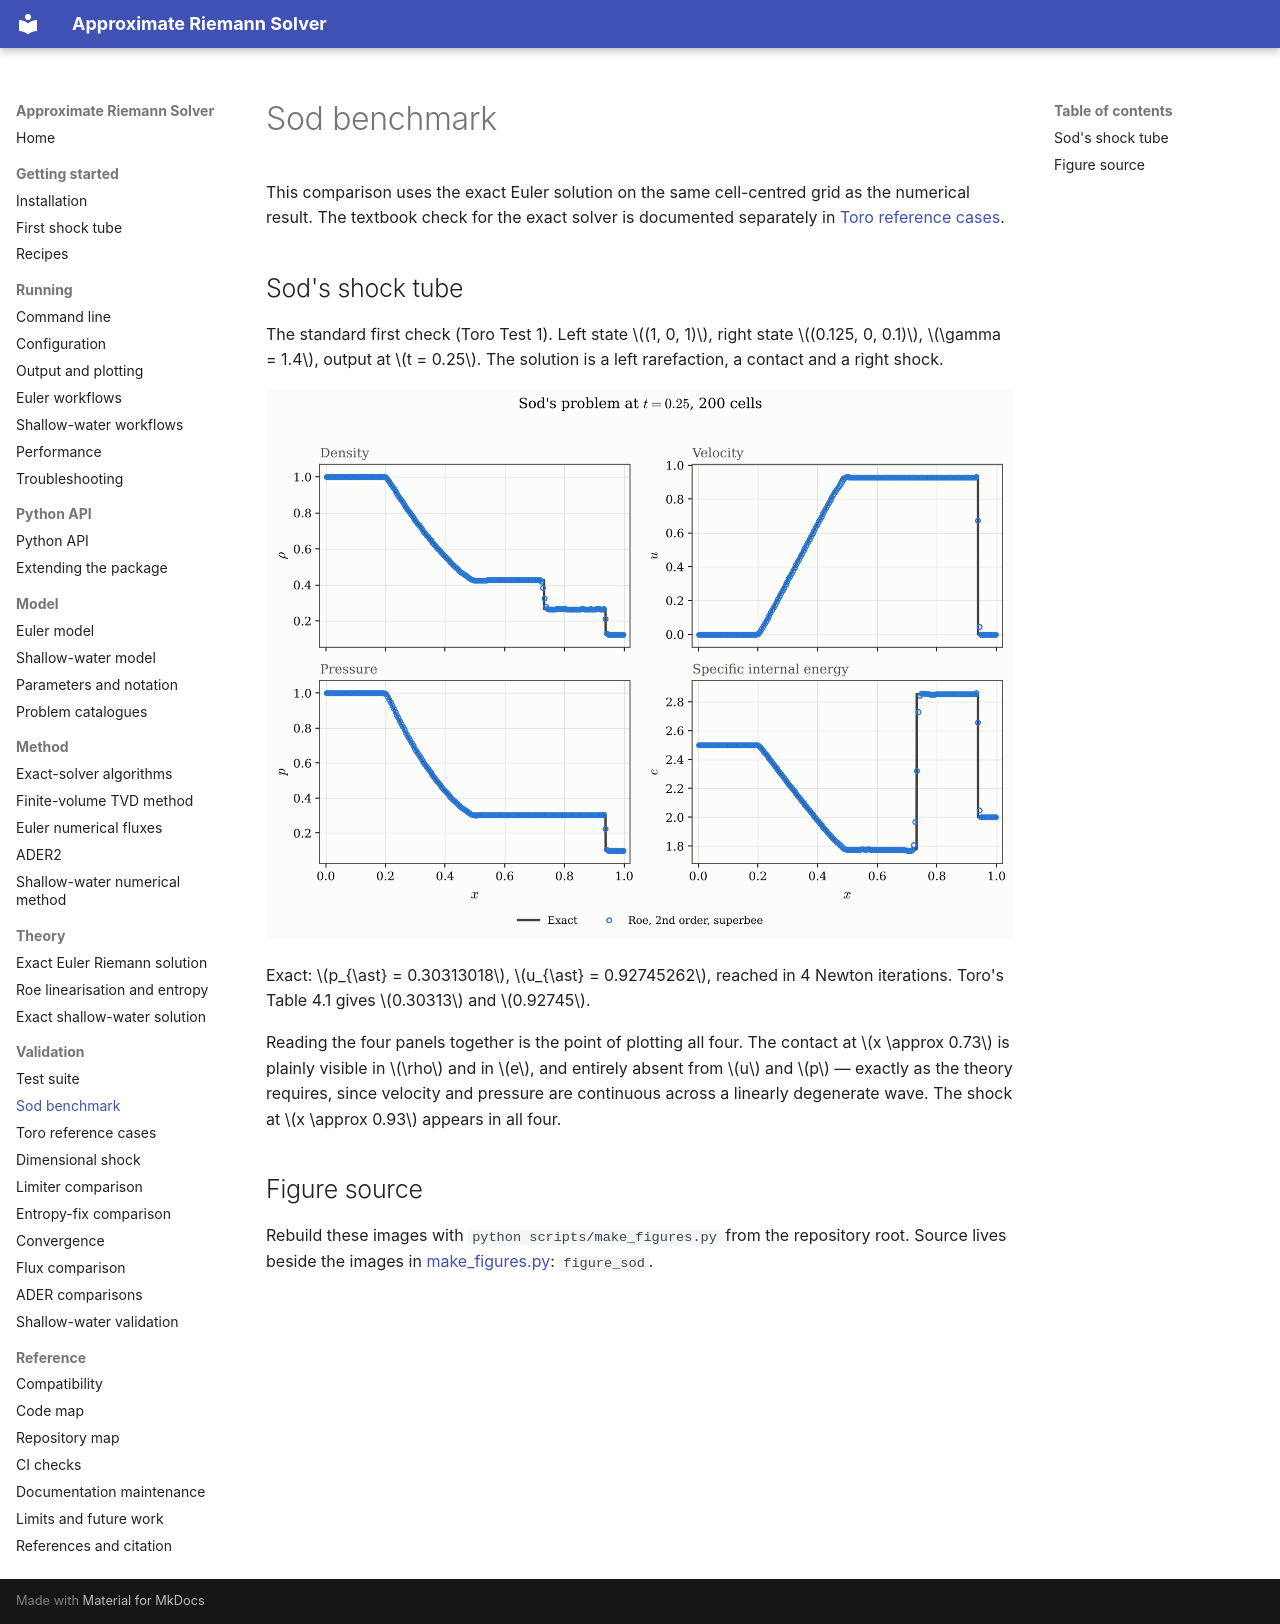

repository: mrodrig6/approximate_riemann_solver · page: validation/sod.html · generator: mkdocs

# Sod benchmark

This comparison uses the exact Euler solution on the same cell-centred grid as the
numerical result. The textbook check for the exact solver is documented separately in
[Toro reference cases](toro.md).

## Sod's shock tube

The standard first check (Toro Test 1). Left state $(1, 0, 1)$, right state
$(0.125, 0, 0.1)$, $\gamma = 1.4$, output at $t = 0.25$. The solution is a left
rarefaction, a contact and a right shock.

![Sod's problem: exact versus second-order Roe](../figures/sod_comparison.png)

Exact: $p_{\ast} = 0.30313018$, $u_{\ast} = 0.92745262$, reached in 4 Newton iterations.
Toro's Table 4.1 gives $0.30313$ and $0.92745$.

Reading the four panels together is the point of plotting all four. The contact at
$x \approx 0.73$ is plainly visible in $\rho$ and in $e$, and entirely absent from $u$
and $p$ — exactly as the theory requires, since velocity and pressure are continuous
across a linearly degenerate wave. The shock at $x \approx 0.93$ appears in all four.

## Figure source

Rebuild these images with `python scripts/make_figures.py` from the repository root.
Source lives beside the images in [make_figures.py](../figures/make_figures.py):
`figure_sod`.
